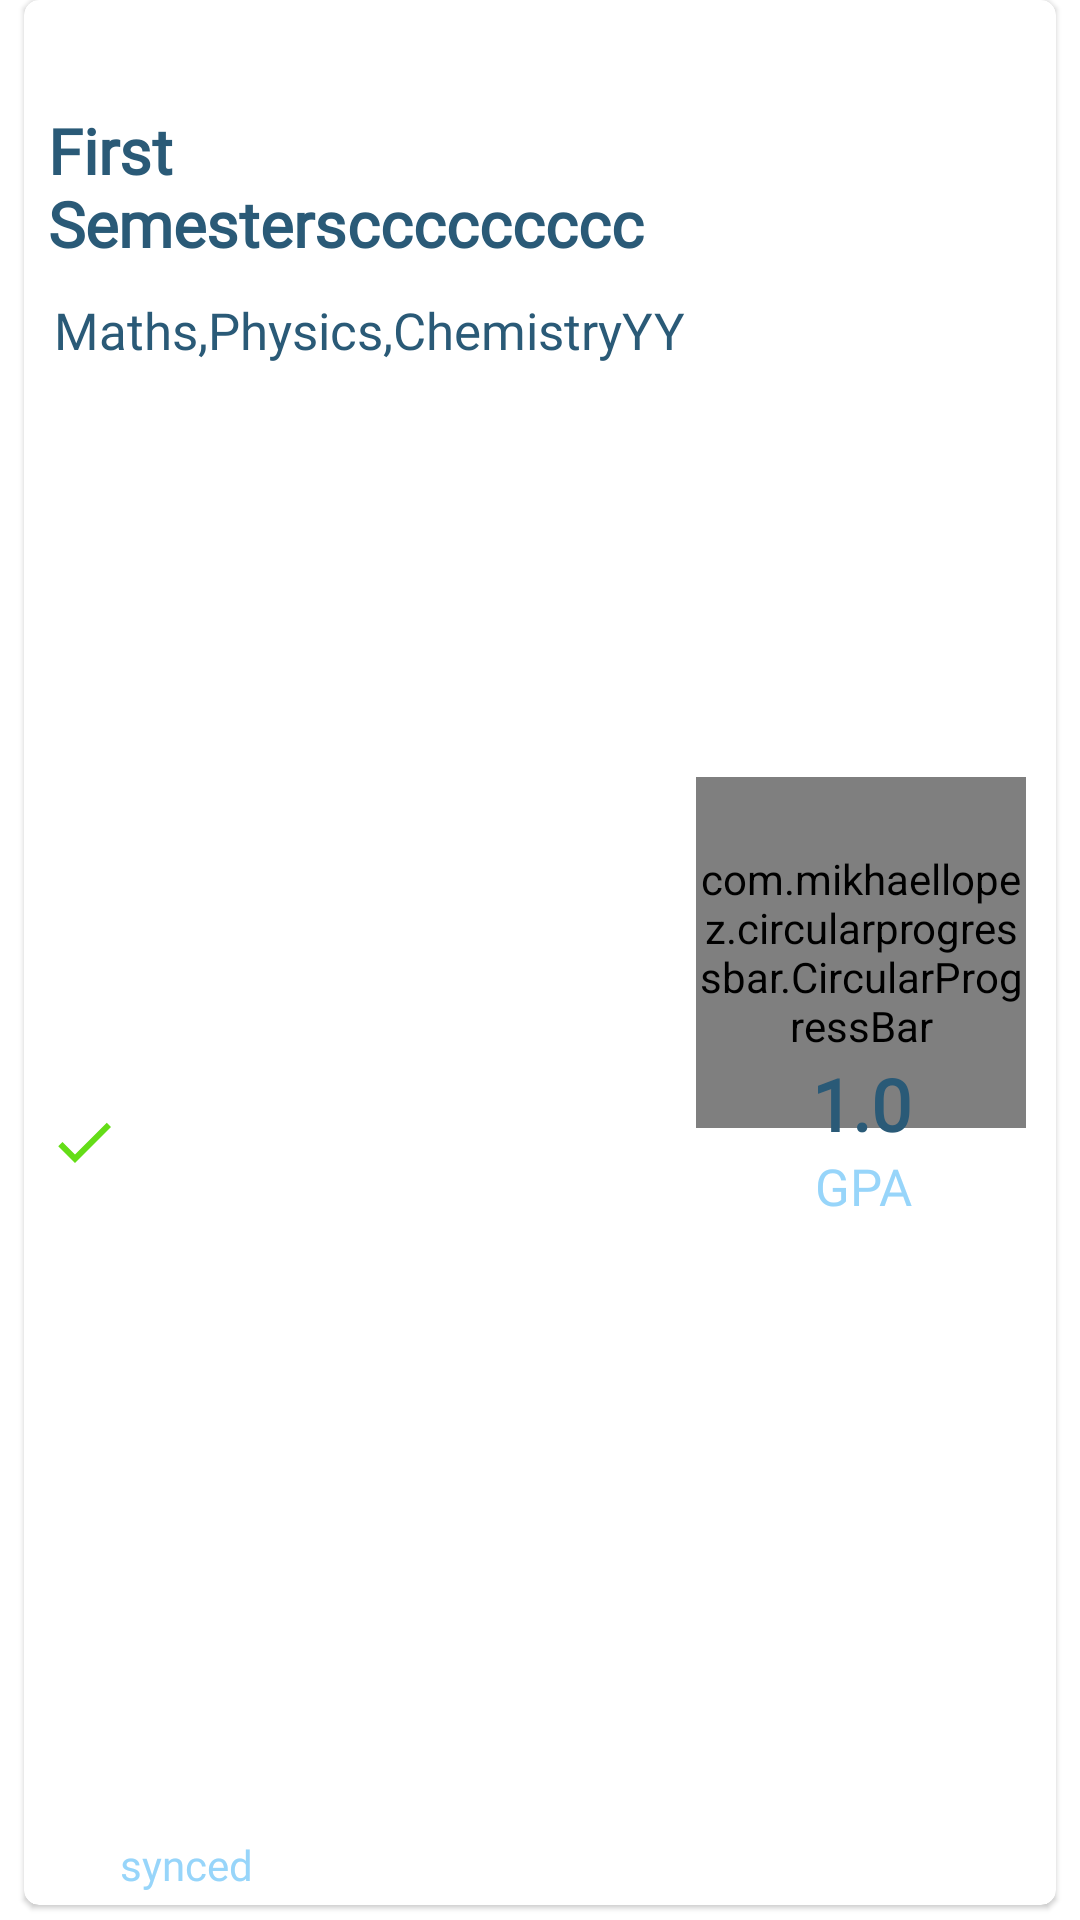

Reconstruct the res/layout file that produces this screen, plus the resources it refers to.
<!-- AndroidManifest.xml: application theme AppTheme -->
<!-- res/layout/semester_items.xml -->
<?xml version="1.0" encoding="utf-8"?>
<androidx.constraintlayout.widget.ConstraintLayout xmlns:android="http://schemas.android.com/apk/res/android"
    xmlns:app="http://schemas.android.com/apk/res-auto"
    android:layout_width="match_parent"
    android:layout_height="wrap_content"
    android:elevation="2dp"
    android:clickable="false">

    <com.google.android.material.card.MaterialCardView
        android:id="@+id/materialCardView"
        android:layout_width="match_parent"
        android:layout_height="match_parent"
        android:layout_marginStart="8dp"
        android:layout_marginEnd="8dp"
        android:layout_marginBottom="5dp"
        app:cardBackgroundColor="@color/itemOwned"
        app:cardCornerRadius="5dp"
        app:layout_constraintBottom_toBottomOf="parent"
        app:layout_constraintEnd_toEndOf="parent"
        app:layout_constraintStart_toStartOf="parent"
        app:layout_constraintTop_toTopOf="parent"
        app:layout_constraintVertical_bias="0.0">

        <androidx.constraintlayout.widget.ConstraintLayout
            android:layout_width="match_parent"
            android:layout_height="match_parent">

            <com.mikhaellopez.circularprogressbar.CircularProgressBar
                android:id="@+id/circularProgressBar"
                android:layout_width="110dp"
                android:layout_height="117dp"
                android:layout_alignParentEnd="true"
                android:layout_marginTop="8dp"
                android:layout_marginEnd="10dp"
                android:layout_marginBottom="8dp"
                app:cpb_background_progressbar_color="@color/colorPrimary"
                app:cpb_background_progressbar_width="10dp"
                app:cpb_progress_direction="to_right"
                app:cpb_progressbar_width="10dp"
                app:cpb_round_border="false"
                app:layout_constraintBottom_toBottomOf="parent"
                app:layout_constraintEnd_toEndOf="parent"
                app:layout_constraintHorizontal_bias="1.0"
                app:layout_constraintStart_toEndOf="@+id/coursesNames"
                app:layout_constraintTop_toTopOf="parent" />

            <TextView
                android:id="@+id/semesterName"
                android:layout_width="240dp"
                android:layout_height="wrap_content"
                android:layout_marginStart="3dp"
                android:layout_marginEnd="3dp"
                android:ellipsize="end"
                android:fontFamily="@font/product_sans_bold"
                android:padding="5dp"
                android:text="First Semestersccccccccc"
                android:textColor="@color/colorPrimary"
                android:textSize="21sp"
                android:textStyle="bold"
                app:layout_constraintBottom_toBottomOf="parent"
                app:layout_constraintEnd_toEndOf="parent"
                app:layout_constraintHorizontal_bias="0.0"
                app:layout_constraintStart_toStartOf="parent"
                app:layout_constraintTop_toTopOf="parent"
                app:layout_constraintVertical_bias="0.054" />

            <TextView
                android:id="@+id/coursesNames"
                android:layout_width="240dp"
                android:layout_height="wrap_content"
                android:layout_below="@id/semesterName"
                android:layout_marginStart="5dp"
                android:layout_marginBottom="5dp"
                android:fontFamily="@font/product_sans_regular"
                android:padding="5dp"
                android:text="Maths,Physics,ChemistryYY"
                android:textColor="@color/colorPrimary"
                android:textSize="17sp"
                app:layout_constraintBottom_toBottomOf="parent"
                app:layout_constraintEnd_toEndOf="parent"
                app:layout_constraintHorizontal_bias="0.0"
                app:layout_constraintStart_toStartOf="parent"
                app:layout_constraintTop_toBottomOf="@+id/semesterName"
                app:layout_constraintVertical_bias="0.0" />

            <TextView
                android:id="@+id/gpa"
                android:layout_width="wrap_content"
                android:layout_height="wrap_content"
                android:layout_alignParentEnd="true"
                android:fontFamily="@font/product_sans_bold"
                android:text="1.0"
                android:textColor="@color/colorPrimary"
                android:textSize="24sp"
                android:textStyle="bold"
                app:layout_constraintBottom_toBottomOf="parent"
                app:layout_constraintEnd_toEndOf="@+id/circularProgressBar"
                app:layout_constraintStart_toStartOf="@+id/circularProgressBar"
                app:layout_constraintTop_toTopOf="@+id/circularProgressBar"
                app:layout_constraintVertical_bias="0.26999998" />


            <TextView
                android:id="@+id/gpaTV"
                android:layout_width="wrap_content"
                android:layout_height="wrap_content"
                android:fontFamily="@font/product_sans_regular"
                android:text="GPA"
                android:textColor="@color/colorPrimaryDark"
                android:textSize="17sp"
                app:layout_constraintBottom_toBottomOf="parent"
                app:layout_constraintEnd_toEndOf="@+id/circularProgressBar"
                app:layout_constraintHorizontal_bias="0.511"
                app:layout_constraintStart_toStartOf="@+id/circularProgressBar"
                app:layout_constraintTop_toBottomOf="@+id/gpa"
                app:layout_constraintVertical_bias="0.0" />

            <com.google.android.material.textview.MaterialTextView
                android:id="@+id/tvSynced1"
                android:layout_width="wrap_content"
                android:layout_height="wrap_content"
                android:layout_alignStart="@id/ivSynced"
                android:layout_alignParentBottom="true"
                android:layout_marginBottom="4dp"
                android:fontFamily="@font/product_sans_regular"
                android:text="synced"
                android:textColor="@color/colorPrimaryDark"
                app:layout_constraintBottom_toBottomOf="parent"
                app:layout_constraintEnd_toStartOf="@+id/circularProgressBar"
                app:layout_constraintHorizontal_bias="0.0"
                app:layout_constraintStart_toEndOf="@+id/ivSynced" />

            <ImageView
                android:id="@+id/ivSynced"
                android:layout_width="wrap_content"
                android:layout_height="wrap_content"
                android:layout_alignParentBottom="true"
                android:layout_marginStart="8dp"
                android:src="@drawable/ic_check"
                app:layout_constraintBottom_toBottomOf="parent"
                app:layout_constraintEnd_toStartOf="@+id/circularProgressBar"
                app:layout_constraintHorizontal_bias="0.0"
                app:layout_constraintStart_toStartOf="parent"
                app:layout_constraintTop_toBottomOf="@+id/coursesNames" />

        </androidx.constraintlayout.widget.ConstraintLayout>
    </com.google.android.material.card.MaterialCardView>
</androidx.constraintlayout.widget.ConstraintLayout>
<!-- resources referenced by this layout -->
<resources>
  <color name="colorPrimary">#2A5A77</color>
  <color name="colorPrimaryDark">#97D5FA</color>
  <color name="itemOwned">#FFFFFF</color>
  <!-- drawable ic_check (drawable) -->
  <vector xmlns:android="http://schemas.android.com/apk/res/android"
      android:width="24dp"
      android:height="24dp"
      android:viewportWidth="24"
      android:viewportHeight="24">
      <path
          android:fillColor="@color/progress_color"
          android:pathData="M9,16.17L4.83,12l-1.42,1.41L9,19 21,7l-1.41,-1.41z" />
  </vector>
  <style name="AppTheme" parent="Theme.MaterialComponents.Light.NoActionBar">
          
          <item name="colorPrimary">@color/colorPrimary</item>
          <item name="colorPrimaryDark">@color/colorPrimaryDark</item>
          <item name="colorAccent">@color/colorAccent</item>
      </style>
  <color name="progress_color">#64DD17</color>
  <color name="colorAccent">#00C853</color>
</resources>
